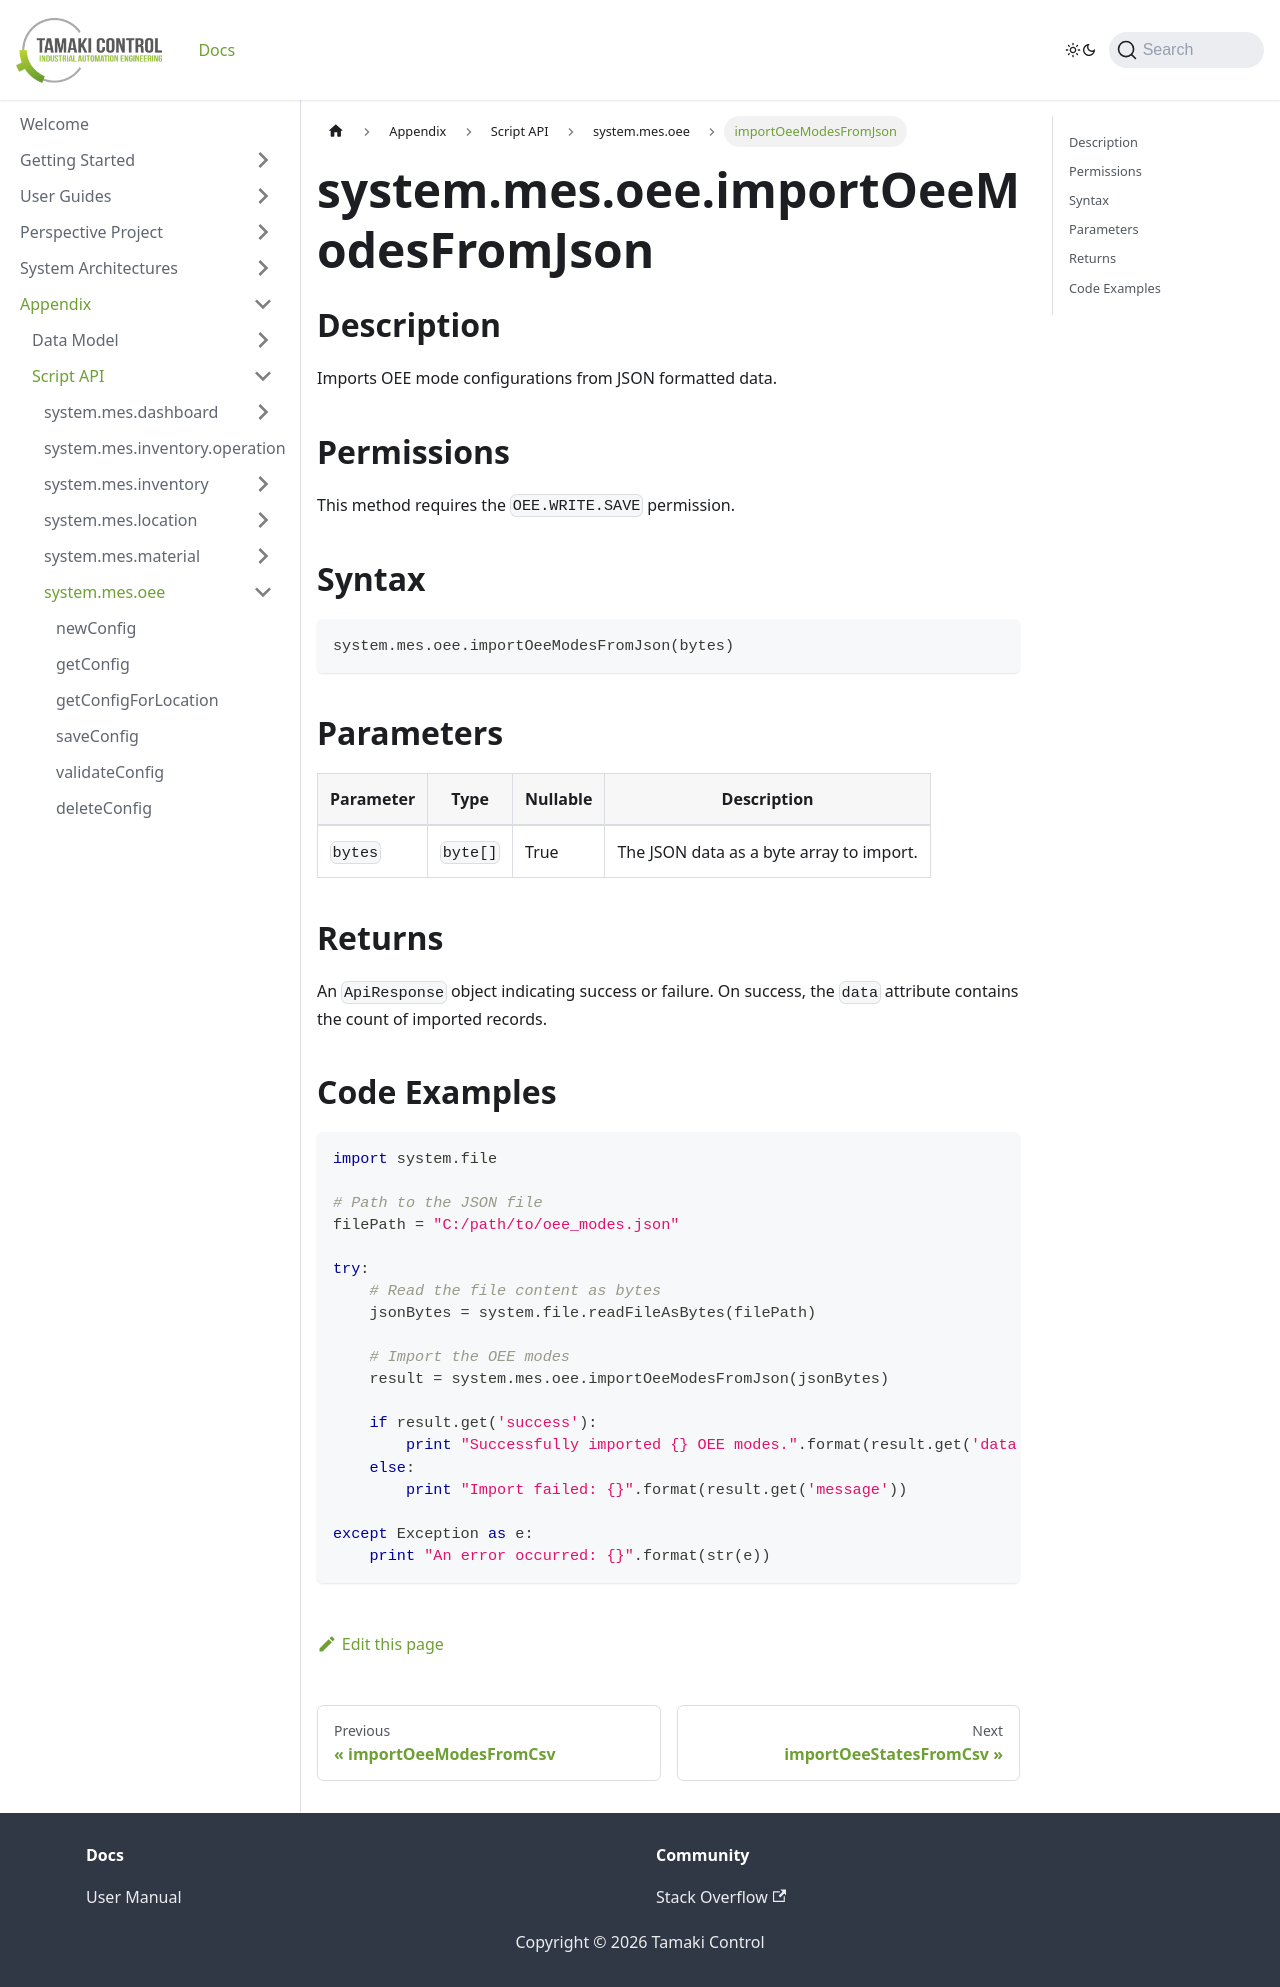

repository: TamakiControl/tamaki-mes-docs · page: docs/appendix/script-api/oee-script-api/import-oee-modes-from-json/index.html · generator: docusaurus

---
title: importOeeModesFromJson
description: Imports OEE mode configurations from JSON formatted data.
sidebar_position: 77
---

# system.mes.oee.importOeeModesFromJson

## Description

Imports OEE mode configurations from JSON formatted data.

## Permissions

This method requires the `OEE.WRITE.SAVE` permission.

## Syntax

```python
system.mes.oee.importOeeModesFromJson(bytes)
```

## Parameters

| Parameter | Type     | Nullable | Description                              |
| --------- | -------- |----------| ---------------------------------------- |
| `bytes`   | `byte[]` | True     | The JSON data as a byte array to import. |

## Returns

An `ApiResponse` object indicating success or failure. On success, the `data` attribute contains the count of imported records.

## Code Examples

```python
import system.file

# Path to the JSON file
filePath = "C:/path/to/oee_modes.json"

try:
    # Read the file content as bytes
    jsonBytes = system.file.readFileAsBytes(filePath)

    # Import the OEE modes
    result = system.mes.oee.importOeeModesFromJson(jsonBytes)

    if result.get('success'):
        print "Successfully imported {} OEE modes.".format(result.get('data'))
    else:
        print "Import failed: {}".format(result.get('message'))

except Exception as e:
    print "An error occurred: {}".format(str(e))
```
